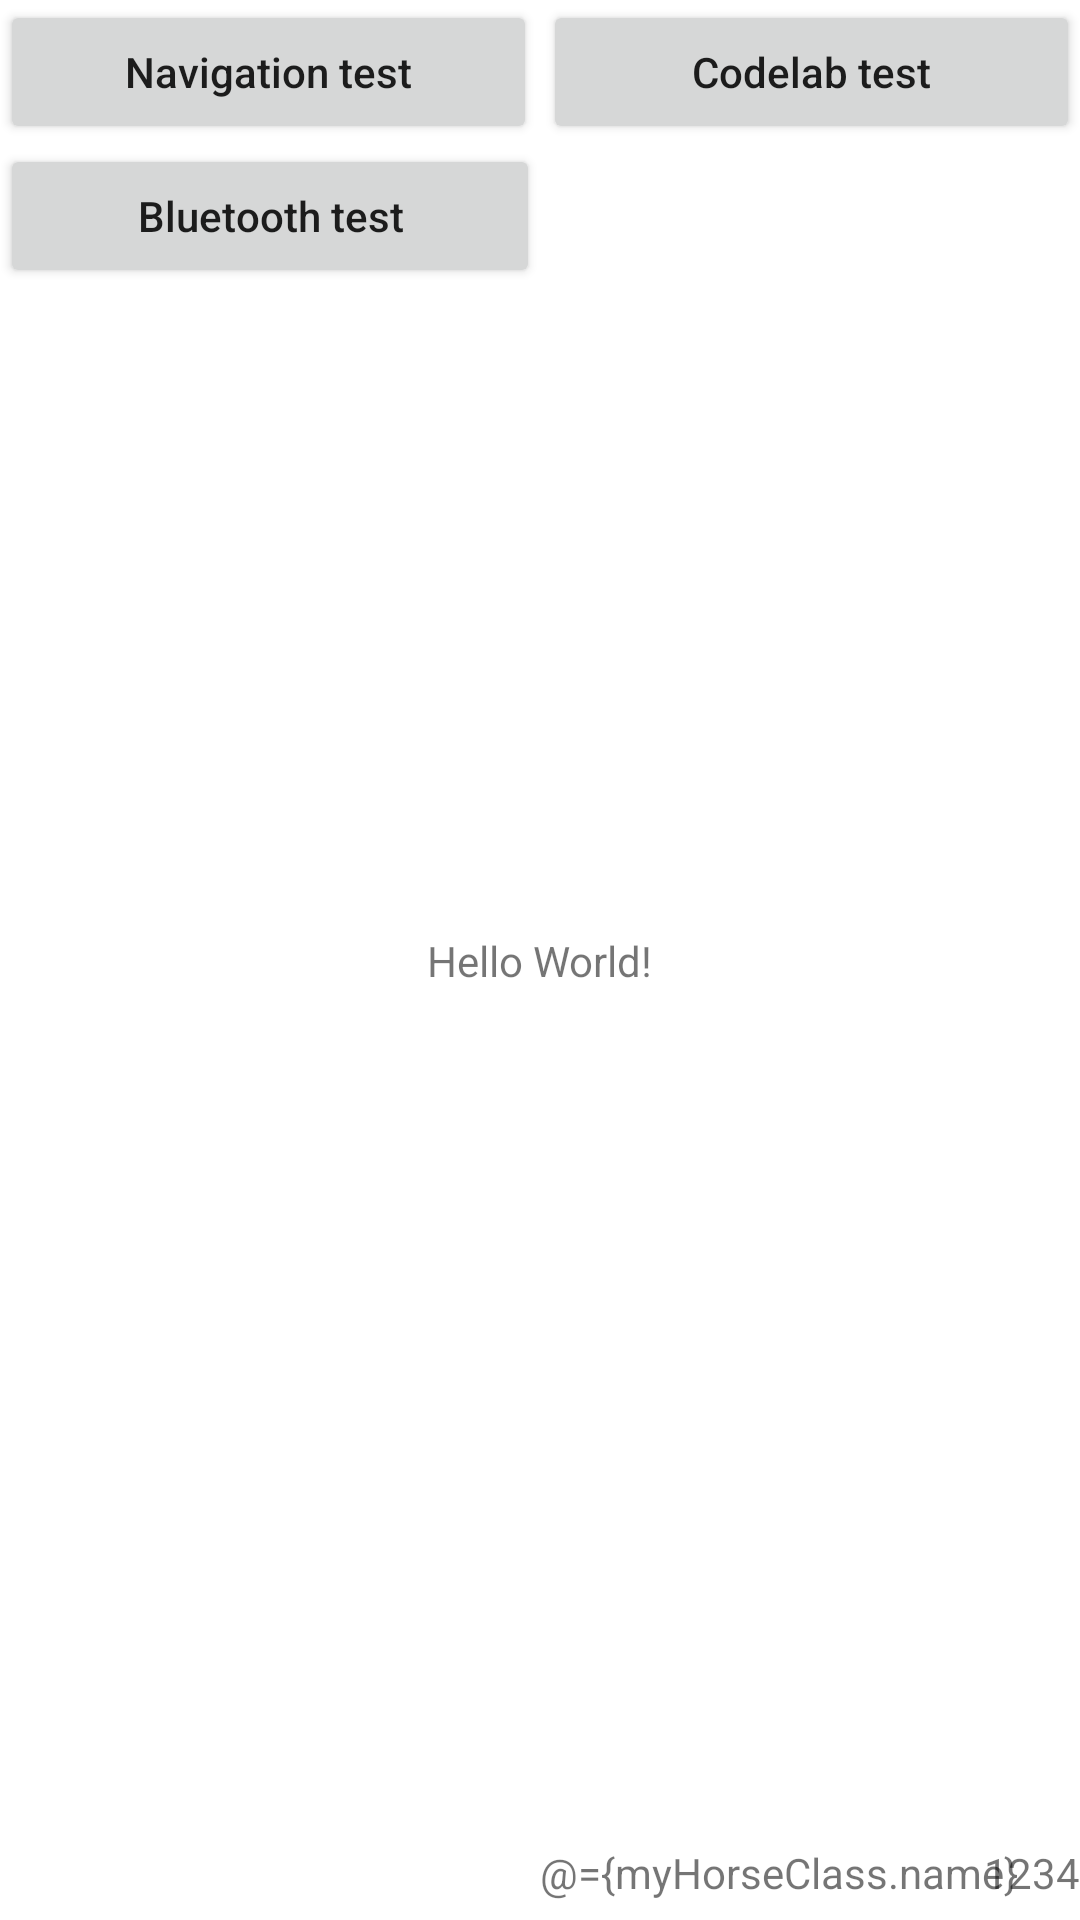

This screen was rendered from an Android layout file. Write that file and the resources it references.
<!-- AndroidManifest.xml: application theme Theme.MyKotlin2021 -->
<!-- res/layout/fragment_initial.xml -->
<?xml version="1.0" encoding="utf-8"?>
<layout xmlns:android="http://schemas.android.com/apk/res/android"
    xmlns:tools="http://schemas.android.com/tools"
    xmlns:app="http://schemas.android.com/apk/res-auto"
    tools:context=".InitialFragment">

    <data>
        <variable
            name="myHorseClass"
            type="pcp.com.mykotlin2021.InitialFragment.HorseName" />
    </data>

    <androidx.constraintlayout.widget.ConstraintLayout
        android:layout_width="match_parent"
        android:layout_height="match_parent">

        <androidx.constraintlayout.widget.Guideline
            android:layout_width="wrap_content"
            android:layout_height="wrap_content"
            android:id="@+id/guideline_50Vper"
            app:layout_constraintGuide_percent="0.50"
            android:orientation="vertical"/>

        <androidx.constraintlayout.widget.Guideline
            android:layout_width="wrap_content"
            android:layout_height="wrap_content"
            android:id="@+id/guideline_90Hper"
            app:layout_constraintGuide_percent="0.95"
            android:orientation="horizontal"/>
        <TextView
            android:layout_width="wrap_content"
            android:layout_height="wrap_content"
            android:text="Hello World!"
            app:layout_constraintBottom_toBottomOf="parent"
            app:layout_constraintLeft_toLeftOf="parent"
            app:layout_constraintRight_toRightOf="parent"
            app:layout_constraintTop_toTopOf="parent" />

        <Button
            android:id="@+id/btnDatabinding"
            android:layout_width="0dp"
            android:layout_height="wrap_content"
            android:layout_marginRight="1dp"
            android:text="Navigation test"
            android:textAllCaps="false"
            app:layout_constraintEnd_toStartOf="@+id/guideline_50Vper"
            app:layout_constraintStart_toStartOf="parent"
            app:layout_constraintTop_toTopOf="parent" />

        <Button
            android:id="@+id/btnCodelab"
            android:layout_width="0dp"
            android:layout_height="wrap_content"
            android:layout_marginLeft="1dp"
            android:text="Codelab test"
            android:textAllCaps="false"
            app:layout_constraintEnd_toEndOf="parent"
            app:layout_constraintStart_toStartOf="@+id/guideline_50Vper"
            app:layout_constraintTop_toTopOf="parent" />

        <TextView
            android:id="@+id/tvMyTestText"
            android:layout_width="wrap_content"
            android:layout_height="wrap_content"
            android:text="1234"
            app:layout_constraintBottom_toBottomOf="parent"
            app:layout_constraintEnd_toEndOf="parent"
            app:layout_constraintTop_toTopOf="@+id/guideline_90Hper" />

        <TextView
            android:id="@+id/tvMyTestText2"
            android:layout_width="wrap_content"
            android:layout_height="wrap_content"
            android:text="@={myHorseClass.name}"
            app:layout_constraintBottom_toBottomOf="parent"
            app:layout_constraintStart_toStartOf="@+id/guideline_50Vper"
            app:layout_constraintTop_toTopOf="@+id/guideline_90Hper" />

        <Button
            android:id="@+id/btnBluetooth"
            android:layout_width="0dp"
            android:layout_height="wrap_content"
            android:text="Bluetooth test"
            android:textAllCaps="false"
            app:layout_constraintEnd_toStartOf="@+id/guideline_50Vper"
            app:layout_constraintStart_toStartOf="parent"
            app:layout_constraintTop_toBottomOf="@+id/btnDatabinding" />

    </androidx.constraintlayout.widget.ConstraintLayout>
</layout>
<!-- resources referenced by this layout -->
<resources>
  <style name="Theme.MyKotlin2021" parent="Theme.MaterialComponents.DayNight.DarkActionBar">
          
          <item name="colorPrimary">@color/purple_500</item>
          <item name="colorPrimaryVariant">@color/purple_700</item>
          <item name="colorOnPrimary">@color/white</item>
          
          <item name="colorSecondary">@color/teal_200</item>
          <item name="colorSecondaryVariant">@color/teal_700</item>
          <item name="colorOnSecondary">@color/black</item>
          
          <item name="android:statusBarColor" tools:targetApi="l">?attr/colorPrimaryVariant</item>
          
      </style>
  <color name="purple_500">#FF6200EE</color>
  <color name="purple_700">#FF3700B3</color>
  <color name="white">#FFFFFFFF</color>
  <color name="teal_200">#FF03DAC5</color>
  <color name="teal_700">#FF018786</color>
  <color name="black">#FF000000</color>
</resources>
